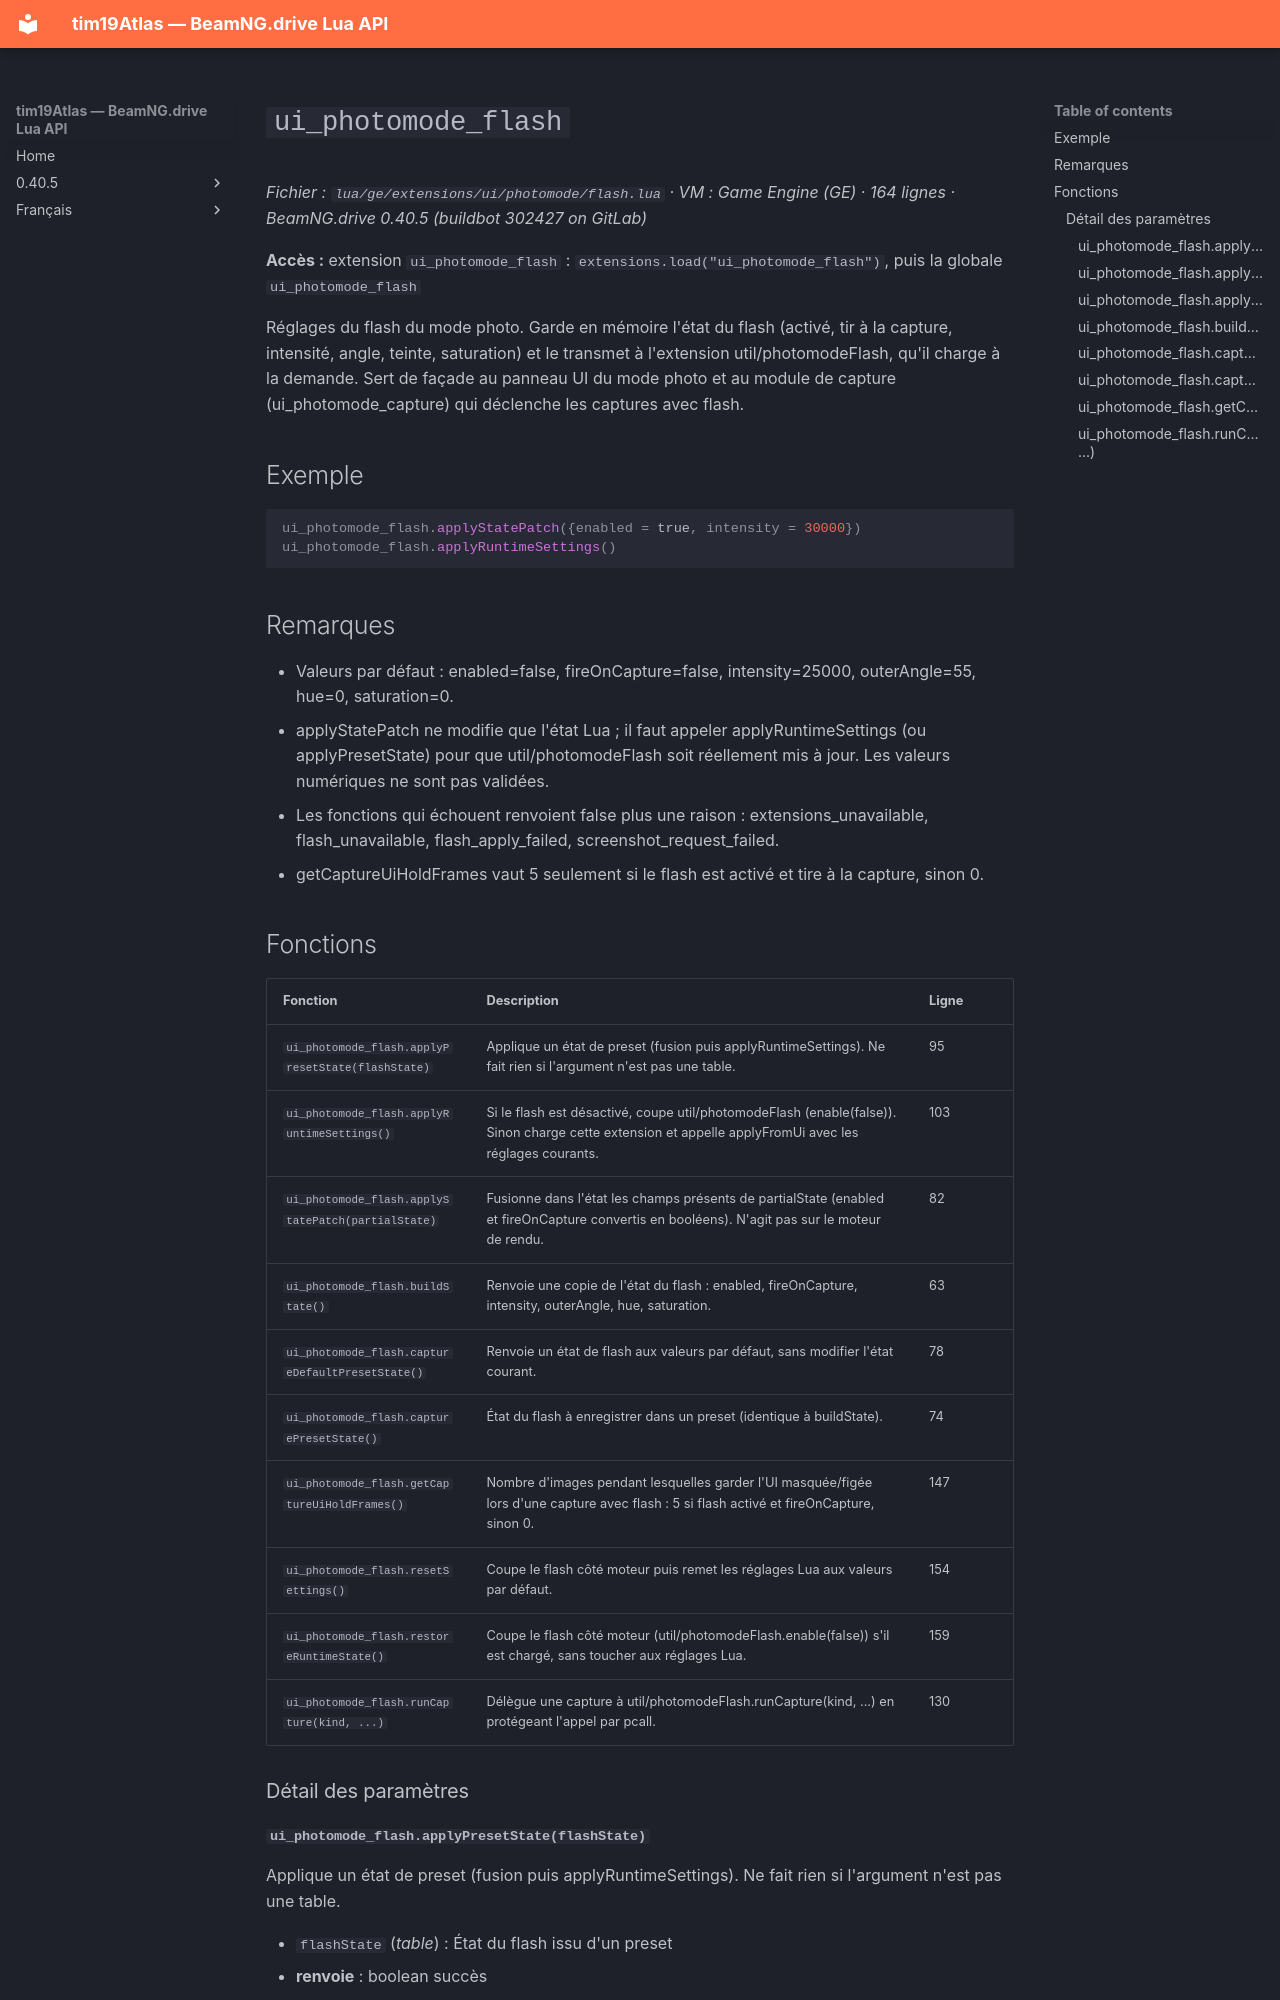

repository: Tim0219800/beamng-lua-atlas · page: fr/0.40.5/ge/extensions/ui/photomode/flash.html · generator: mkdocs

# `ui_photomode_flash`

*Fichier : `lua/ge/extensions/ui/photomode/flash.lua` · VM : Game Engine (GE) · 164 lignes · BeamNG.drive 0.40.5 (buildbot 302427 on GitLab)*

**Accès :** extension `ui_photomode_flash` : `extensions.load("ui_photomode_flash")`, puis la globale `ui_photomode_flash`

Réglages du flash du mode photo. Garde en mémoire l'état du flash (activé, tir à la capture, intensité, angle, teinte, saturation) et le transmet à l'extension util/photomodeFlash, qu'il charge à la demande. Sert de façade au panneau UI du mode photo et au module de capture (ui_photomode_capture) qui déclenche les captures avec flash.

## Exemple

```lua
ui_photomode_flash.applyStatePatch({enabled = true, intensity = 30000})
ui_photomode_flash.applyRuntimeSettings()
```

## Remarques

- Valeurs par défaut : enabled=false, fireOnCapture=false, intensity=25000, outerAngle=55, hue=0, saturation=0.
- applyStatePatch ne modifie que l'état Lua ; il faut appeler applyRuntimeSettings (ou applyPresetState) pour que util/photomodeFlash soit réellement mis à jour. Les valeurs numériques ne sont pas validées.
- Les fonctions qui échouent renvoient false plus une raison : extensions_unavailable, flash_unavailable, flash_apply_failed, screenshot_request_failed.
- getCaptureUiHoldFrames vaut 5 seulement si le flash est activé et tire à la capture, sinon 0.

## Fonctions

| Fonction | Description | Ligne |
|---|---|---|
| `ui_photomode_flash.applyPresetState(flashState)` | Applique un état de preset (fusion puis applyRuntimeSettings). Ne fait rien si l'argument n'est pas une table. | 95 |
| `ui_photomode_flash.applyRuntimeSettings()` | Si le flash est désactivé, coupe util/photomodeFlash (enable(false)). Sinon charge cette extension et appelle applyFromUi avec les réglages courants. | 103 |
| `ui_photomode_flash.applyStatePatch(partialState)` | Fusionne dans l'état les champs présents de partialState (enabled et fireOnCapture convertis en booléens). N'agit pas sur le moteur de rendu. | 82 |
| `ui_photomode_flash.buildState()` | Renvoie une copie de l'état du flash : enabled, fireOnCapture, intensity, outerAngle, hue, saturation. | 63 |
| `ui_photomode_flash.captureDefaultPresetState()` | Renvoie un état de flash aux valeurs par défaut, sans modifier l'état courant. | 78 |
| `ui_photomode_flash.capturePresetState()` | État du flash à enregistrer dans un preset (identique à buildState). | 74 |
| `ui_photomode_flash.getCaptureUiHoldFrames()` | Nombre d'images pendant lesquelles garder l'UI masquée/figée lors d'une capture avec flash : 5 si flash activé et fireOnCapture, sinon 0. | 147 |
| `ui_photomode_flash.resetSettings()` | Coupe le flash côté moteur puis remet les réglages Lua aux valeurs par défaut. | 154 |
| `ui_photomode_flash.restoreRuntimeState()` | Coupe le flash côté moteur (util/photomodeFlash.enable(false)) s'il est chargé, sans toucher aux réglages Lua. | 159 |
| `ui_photomode_flash.runCapture(kind, ...)` | Délègue une capture à util/photomodeFlash.runCapture(kind, ...) en protégeant l'appel par pcall. | 130 |

### Détail des paramètres
